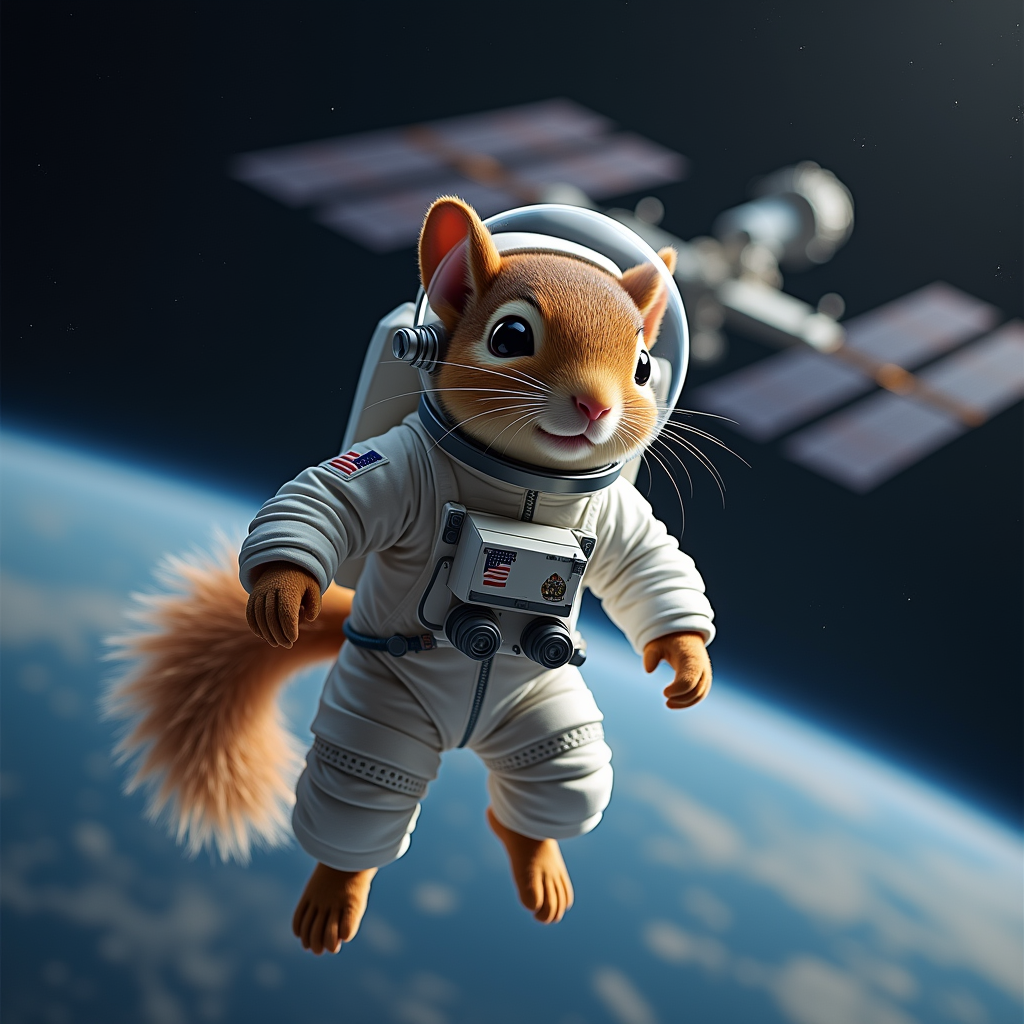
Generation parameters embedded in this image by ComfyUI (PNG 'prompt' text chunk: the API-format workflow graph, JSON):
{"6":{"inputs":{"text":"a squirrel astonaut doing a space walk with ISS space station on the background ","clip":["39",1]},"class_type":"CLIPTextEncode","_meta":{"title":"CLIP Text Encode (Positive Prompt)"}},"8":{"inputs":{"samples":["13",0],"vae":["10",0]},"class_type":"VAEDecode","_meta":{"title":"VAE Decode"}},"9":{"inputs":{"filename_prefix":"ComfyUI_T2I_FLUX_20250806152555","images":["8",0]},"class_type":"SaveImage","_meta":{"title":"Save Image"}},"10":{"inputs":{"vae_name":"ae.safetensors"},"class_type":"VAELoader","_meta":{"title":"Load VAE"}},"11":{"inputs":{"clip_name1":"t5xxl_fp16.safetensors","clip_name2":"clip_l.safetensors","type":"flux","device":"default"},"class_type":"DualCLIPLoader","_meta":{"title":"DualCLIPLoader"}},"13":{"inputs":{"noise":["25",0],"guider":["22",0],"sampler":["16",0],"sigmas":["17",0],"latent_image":["27",0]},"class_type":"SamplerCustomAdvanced","_meta":{"title":"SamplerCustomAdvanced"}},"16":{"inputs":{"sampler_name":"euler"},"class_type":"KSamplerSelect","_meta":{"title":"KSamplerSelect"}},"17":{"inputs":{"scheduler":"simple","steps":30,"denoise":1.0,"model":["30",0]},"class_type":"BasicScheduler","_meta":{"title":"BasicScheduler"}},"22":{"inputs":{"model":["30",0],"conditioning":["26",0]},"class_type":"BasicGuider","_meta":{"title":"BasicGuider"}},"25":{"inputs":{"noise_seed":1351960794},"class_type":"RandomNoise","_meta":{"title":"RandomNoise"}},"26":{"inputs":{"guidance":3.5,"conditioning":["6",0]},"class_type":"FluxGuidance","_meta":{"title":"FluxGuidance"}},"27":{"inputs":{"width":1024,"height":1024,"batch_size":1},"class_type":"EmptySD3LatentImage","_meta":{"title":"EmptySD3LatentImage"}},"30":{"inputs":{"max_shift":1.15,"base_shift":0.5,"width":1024,"height":1024,"model":["39",0]},"class_type":"ModelSamplingFlux","_meta":{"title":"ModelSamplingFlux"}},"38":{"inputs":{"unet_name":"FLUX.1-dev-FP16.gguf"},"class_type":"UnetLoaderGGUF","_meta":{"title":"Unet Loader (GGUF)"}},"39":{"inputs":{"PowerLoraLoaderHeaderWidget":{"type":"PowerLoraLoaderHeaderWidget"},"lora_1":{"on":false,"lora":"flux/fliux_vehicles/JeepWrangler.safetensors","strength":1},"➕ Add Lora":"","model":["41",0],"clip":["11",0]},"class_type":"Power Lora Loader (rgthree)","_meta":{"title":"Power Lora Loader (rgthree)"}},"41":{"inputs":{"unet_name":"flux1-dev.safetensors","weight_dtype":"default"},"class_type":"UNETLoader","_meta":{"title":"Load Diffusion Model"}},"43":{"inputs":{"anything":["41",0],"anything2":["11",0],"anything3":["10",0]},"class_type":"Anything Everywhere3","_meta":{"title":"Model, clip and VAE"}},"51":{"inputs":{"anything":["25",0],"anything2":["16",0],"anything3":["27",0]},"class_type":"Anything Everywhere3","_meta":{"title":"Anything Everywhere3"}}}